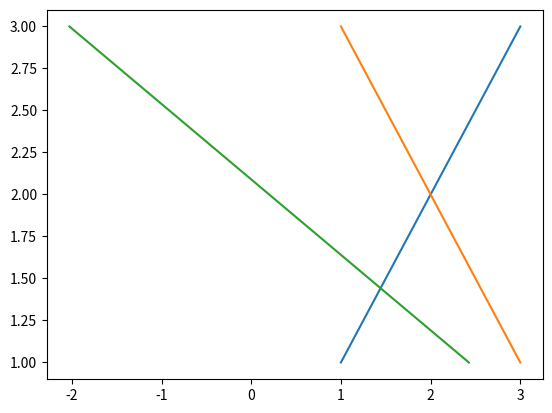

The matplotlib source for this figure:
import numpy as np 
import matplotlib.pyplot as plt 

theta = 45
A = [np.cos(theta), -np.sin(theta)], [np.sin(theta), np.cos(theta)]
transform1= np.zeros([2,1])
transform2 = transform1

x = np.array([[1], [3]])
y2 = np.array([[1],[3]])
y1 = np.array([[3], [1]])


for i in range(len(A)):

    for j in range(1):

        for k in range(2):
            transform1[i][j] += A[i][k] * x[k][j]
            
for r in transform1:
    print(r)


plt.plot(x, y2)
plt.plot(x, y1)
plt.plot(transform1, y1)

plt.show()